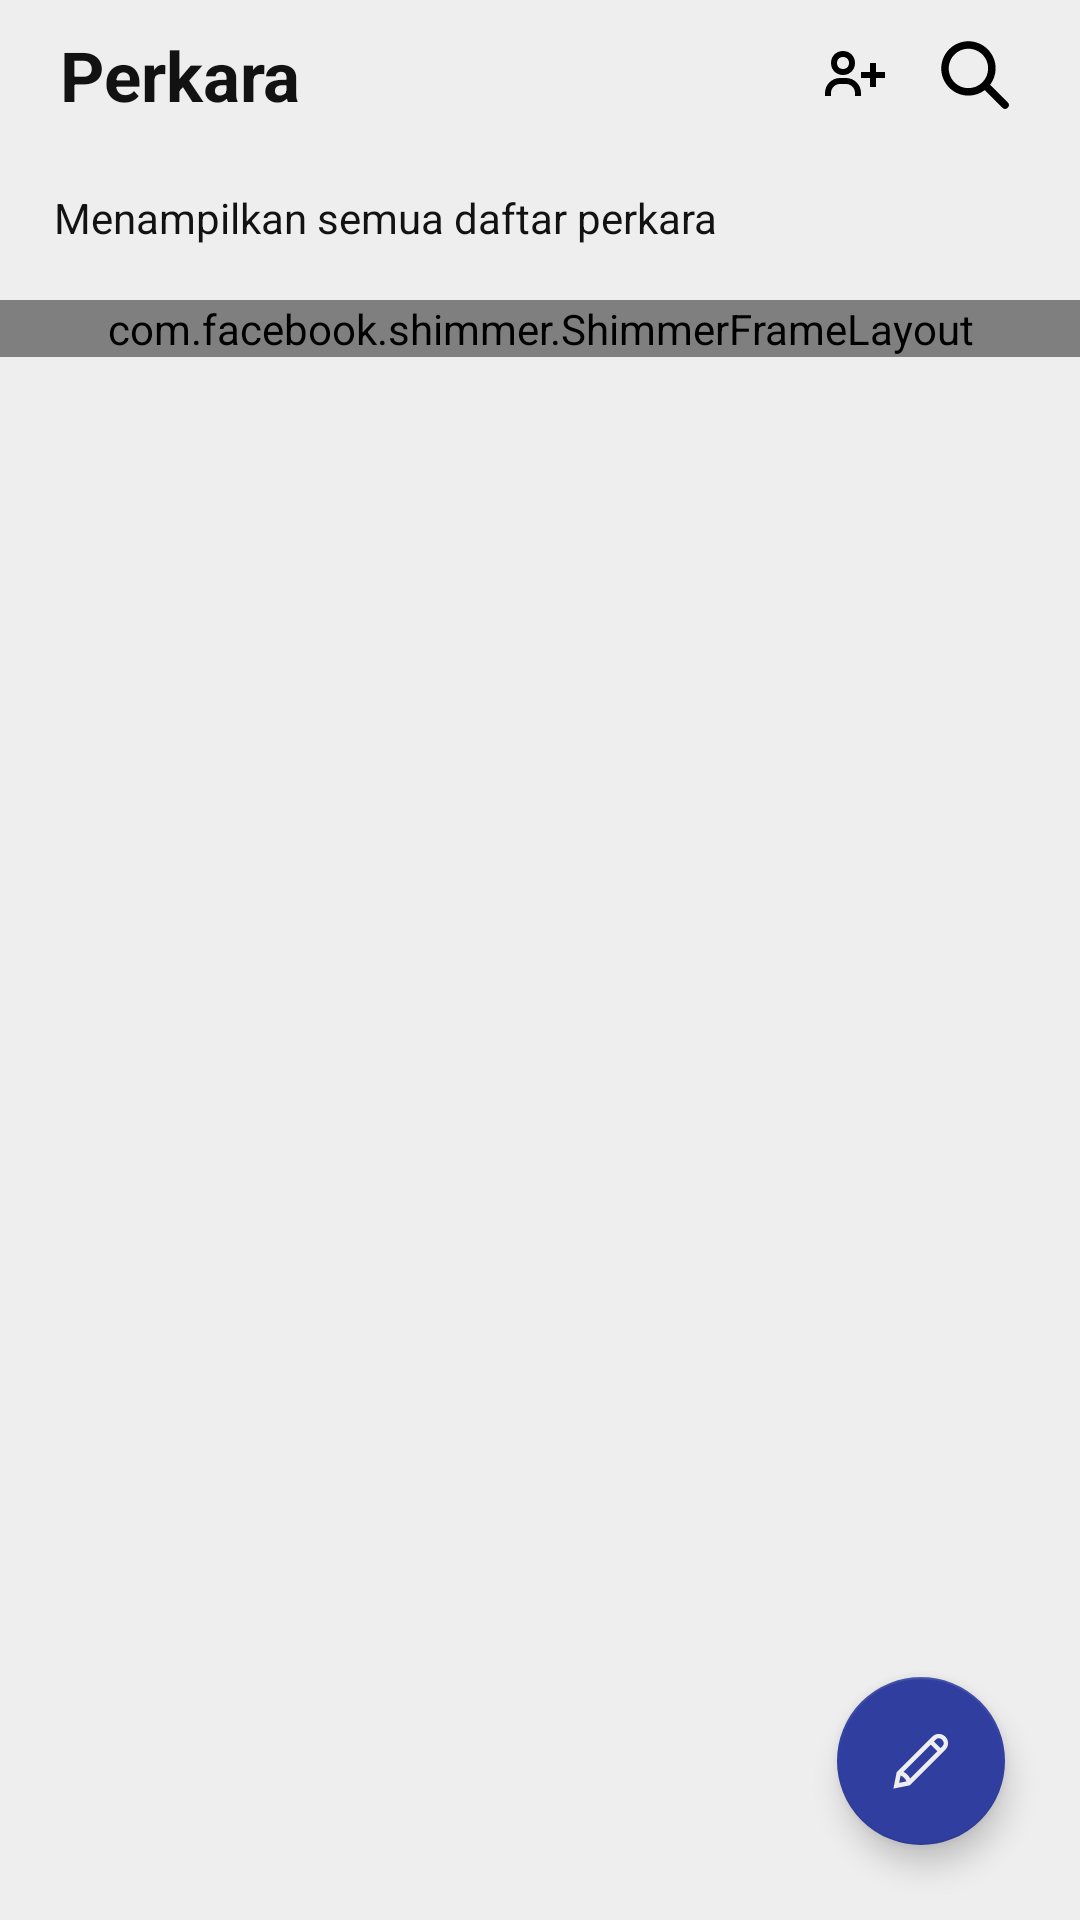

Write the Android layout XML for this screen, with the resource values it uses.
<!-- AndroidManifest.xml: application theme AppTheme -->
<!-- res/layout/frag_perkara.xml -->
<?xml version="1.0" encoding="utf-8"?>
<RelativeLayout xmlns:android="http://schemas.android.com/apk/res/android"
    android:layout_width="match_parent"
    xmlns:app="http://schemas.android.com/apk/res-auto"
    android:background="@color/white"
    android:layout_height="match_parent">

    <RelativeLayout
        android:layout_width="match_parent"
        app:layout_constraintTop_toTopOf="parent"
        android:id="@+id/layout_topbar"
        android:paddingHorizontal="20dp"
        android:orientation="horizontal"
        android:gravity="center_vertical"
        android:layout_height="50dp">

        <androidx.constraintlayout.widget.ConstraintLayout
            android:layout_width="match_parent"
            android:id="@+id/search1"
            android:layout_height="wrap_content">

            <TextView
                android:layout_width="wrap_content"
                android:layout_height="wrap_content"
                android:layout_centerVertical="true"
                android:textStyle="bold"
                app:layout_constraintTop_toTopOf="@id/btn_search"
                app:layout_constraintBottom_toBottomOf="@id/btn_search"
                app:layout_constraintStart_toStartOf="parent"
                android:layout_alignParentStart="true"
                android:textSize="23sp"
                android:text="@string/perkara"
                android:textColor="@color/colorPrimary"/>

            <ImageView
                android:layout_width="30dp"
                android:layout_centerVertical="true"
                android:layout_alignParentEnd="true"
                android:layout_height="wrap_content"
                android:src="@drawable/icon_user_add"
                app:layout_constraintTop_toTopOf="@id/btn_search"
                app:layout_constraintBottom_toBottomOf="@id/btn_search"
                app:layout_constraintEnd_toStartOf="@id/btn_search"
                android:layout_marginEnd="10dp"
                android:id="@+id/btn_add_top"
                android:contentDescription="@string/perkara" />

            <ImageView
                android:layout_width="30dp"
                android:layout_centerVertical="true"
                android:layout_alignParentEnd="true"
                android:layout_height="wrap_content"
                android:src="@drawable/icon_search"
                app:layout_constraintEnd_toEndOf="parent"
                app:layout_constraintTop_toTopOf="parent"
                app:layout_constraintBottom_toBottomOf="parent"
                android:id="@+id/btn_search"
                android:contentDescription="@string/perkara" />

        </androidx.constraintlayout.widget.ConstraintLayout>

        <LinearLayout
            android:visibility="gone"
            android:layout_width="match_parent"
            android:layout_height="wrap_content"
            android:layout_centerVertical="true"
            android:id="@+id/search2"
            android:gravity="center_vertical"
            android:orientation="horizontal">

            <EditText
                android:layout_width="0dp"
                android:layout_weight="1"
                android:backgroundTint="@color/colorPrimary"
                android:textColor="@color/colorPrimary"
                android:layout_height="wrap_content"
                android:hint="Mencari Perkara..."
                android:textColorHint="@color/grey"
                android:id="@+id/findinput"/>

            <ImageView
                android:layout_width="wrap_content"
                android:layout_height="wrap_content"
                android:src="@drawable/icon_cross"
                android:id="@+id/cross"
                android:scaleType="fitXY"/>


        </LinearLayout>

    </RelativeLayout>

    <androidx.core.widget.NestedScrollView
        android:layout_width="match_parent"
        android:layout_below="@id/layout_topbar"
        android:layout_height="match_parent">

        <RelativeLayout
            android:paddingBottom="55dp"
            android:layout_width="match_parent"
            android:layout_height="match_parent">

            <TextView
                android:layout_marginBottom="6dp"
                android:layout_marginTop="13dp"
                android:layout_width="match_parent"
                android:layout_height="wrap_content"
                android:text="Menampilkan semua daftar perkara"
                android:textColor="@color/colorPrimary"
                android:layout_marginHorizontal="18dp"
                android:id="@+id/desc"/>

            <androidx.recyclerview.widget.RecyclerView
                android:layout_width="match_parent"
                android:nestedScrollingEnabled="true"
                android:layout_height="match_parent"
                android:layout_below="@id/desc"
                android:id="@+id/list_perkara"/>

            <com.facebook.shimmer.ShimmerFrameLayout
                android:layout_width="match_parent"
                android:layout_height="wrap_content"
                android:layout_below="@id/desc"
                android:layout_marginTop="12dp"
                android:id="@+id/shimer">

                <LinearLayout
                    android:layout_width="match_parent"
                    android:layout_height="wrap_content"
                    android:orientation="vertical">

                    <include layout="@layout/model_loading"/>
                    <include layout="@layout/model_loading"/>
                    <include layout="@layout/model_loading"/>
                    <include layout="@layout/model_loading"/>
                    <include layout="@layout/model_loading"/>

                </LinearLayout>


            </com.facebook.shimmer.ShimmerFrameLayout>


        </RelativeLayout>


    </androidx.core.widget.NestedScrollView>

    <com.google.android.material.floatingactionbutton.FloatingActionButton
        android:layout_width="wrap_content"
        android:layout_height="wrap_content"
        android:layout_alignParentBottom="true"
        android:layout_alignParentEnd="true"
        android:src="@drawable/icon_new_doc"
        android:contentDescription="@string/perkara"
        android:layout_margin="25dp"
        android:tint="@null"
        app:backgroundTint="@color/colorPrimaryDark"
        app:tint="@color/white"
        android:id="@+id/btn_new_doc"/>

</RelativeLayout>
<!-- res/layout/model_loading.xml (included above) -->
<?xml version="1.0" encoding="utf-8"?>
<androidx.constraintlayout.widget.ConstraintLayout xmlns:android="http://schemas.android.com/apk/res/android"
    android:layout_width="match_parent"
    xmlns:app="http://schemas.android.com/apk/res-auto"
    android:background="@color/white"
    android:paddingHorizontal="15dp"
    android:paddingBottom="20dp"
    android:layout_height="wrap_content">

    <TextView
        android:layout_width="match_parent"
        android:layout_height="wrap_content"
        android:textSize="13sp"
        android:background="@color/shimer"
        app:layout_constraintTop_toTopOf="parent"
        android:id="@+id/a"/>

    <TextView
        android:layout_width="200dp"
        android:layout_height="wrap_content"
        android:textSize="13sp"
        android:background="@color/shimer"
        app:layout_constraintStart_toStartOf="parent"
        android:layout_marginTop="10dp"
        app:layout_constraintTop_toBottomOf="@id/a"
        android:id="@+id/b"/>

    <TextView
        android:layout_width="match_parent"
        android:layout_height="40dp"
        android:textSize="13sp"
        app:layout_constraintTop_toBottomOf="@id/b"
        android:background="@color/shimer"
        android:layout_marginTop="9dp"
        android:id="@+id/c"/>

</androidx.constraintlayout.widget.ConstraintLayout>
<!-- resources referenced by this layout -->
<resources>
  <color name="colorPrimary">#121212</color>
  <color name="colorPrimaryDark">#303F9F</color>
  <color name="grey">#959595</color>
  <color name="shimer">#D3D3D3</color>
  <color name="white">#eeeeee</color>
  <!-- drawable icon_cross (drawable) -->
  <?xml version="1.0" encoding="utf-8"?>
  <vector xmlns:android="http://schemas.android.com/apk/res/android"
      android:width="32.000000dp"
      android:height="32.000000dp"
      android:viewportWidth="32.000000"
      android:viewportHeight="32.000000">
  
      <group
          android:translateY="32.000000"
          android:scaleX="0.100000"
          android:scaleY="-0.100000">
          <path
              android:fillColor="#000000"
              android:strokeWidth="1"
              android:pathData="M80 233 c0 -4 14 -22 32 -40 l32 -33 -34 -35 c-44 -45 -30 -59 15 -15 l35 34 35 -34 c19 -18 38 -30 42 -27 3 4 -9 23 -27 42 l-34 35 34 35 c44 45 30 59 -15 15 l-35 -34 -33 32 c-32 31 -47 39 -47 25z" />
      </group>
  </vector>
  <!-- drawable icon_search (drawable) -->
  <?xml version="1.0" encoding="utf-8"?>
  <vector xmlns:android="http://schemas.android.com/apk/res/android"
      android:width="48dp"
      android:height="48dp"
      android:viewportWidth="48"
      android:viewportHeight="48">
  
      <path
          android:fillColor="#000000"
          android:pathData="M 20.5 6 C 12.515556 6 6 12.515562 6 20.5 C 6 28.484438 12.515556 35 20.5 35 C 23.773158 35 26.788919 33.893018 29.220703 32.050781 L 38.585938 41.414062 A 2.0002 2.0002 0 1 0 41.414062 38.585938 L 32.050781 29.220703 C 33.893017 26.788918 35 23.773156 35 20.5 C 35 12.515562 28.484444 6 20.5 6 z M 20.5 10 C 26.322685 10 31 14.677319 31 20.5 C 31 23.295711 29.914065 25.820601 28.148438 27.697266 A 2.0002 2.0002 0 0 0 27.701172 28.144531 C 25.824103 29.912403 23.29771 31 20.5 31 C 14.677315 31 10 26.322681 10 20.5 C 10 14.677319 14.677315 10 20.5 10 z" />
  </vector>
  <!-- drawable icon_user_add (drawable) -->
  <?xml version="1.0" encoding="utf-8"?>
  <vector xmlns:android="http://schemas.android.com/apk/res/android"
      android:width="24dp"
      android:height="24dp"
      android:viewportWidth="24"
      android:viewportHeight="24">
  
      <path
          android:pathData="M6,8c0,1.178,0.822,2,2,2s2-0.822,2-2S9.178,6,8,6S6,6.822,6,8z" />
      <path
          android:fillColor="#000000"
          android:pathData="M19 8L17 8 17 11 14 11 14 13 17 13 17 16 19 16 19 13 22 13 22 11 19 11zM4 8c0 2.28 1.72 4 4 4s4-1.72 4-4-1.72-4-4-4S4 5.72 4 8zM10 8c0 1.178-0.822 2-2 2S6 9.178 6 8s0.822-2 2-2S10 6.822 10 8zM4 18c0-1.654 1.346-3 3-3h2c1.654 0 3 1.346 3 3v1h2v-1c0-2.757-2.243-5-5-5H7c-2.757 0-5 2.243-5 5v1h2V18z" />
  </vector>
  <string name="perkara">Perkara</string>
  <style name="AppTheme" parent="Theme.MaterialComponents.NoActionBar">
          
          <item name="colorPrimary">@color/colorPrimary</item>
          <item name="colorPrimaryDark">@color/colorPrimaryDark</item>
          <item name="colorAccent">@color/colorAccent</item>
          <item name="android:statusBarColor">@color/white</item>
          <item name="android:windowLightStatusBar">true</item>
      </style>
  <color name="colorAccent">#03DAC5</color>
</resources>
